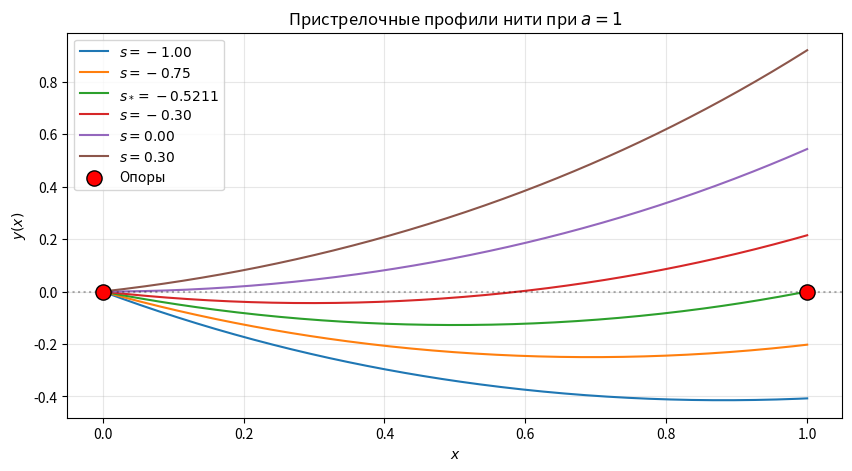
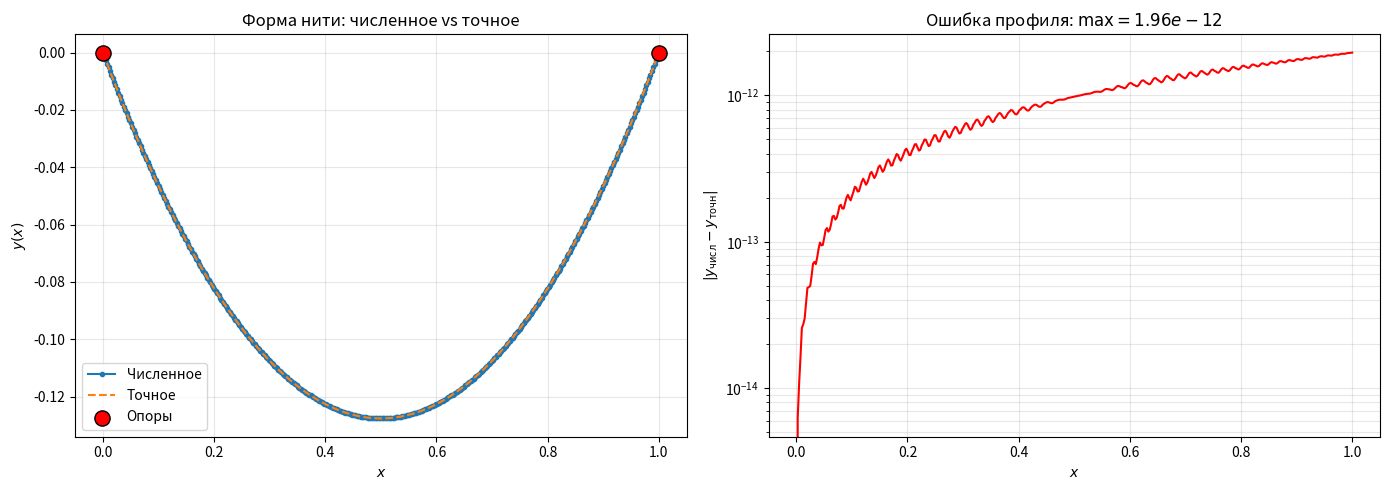
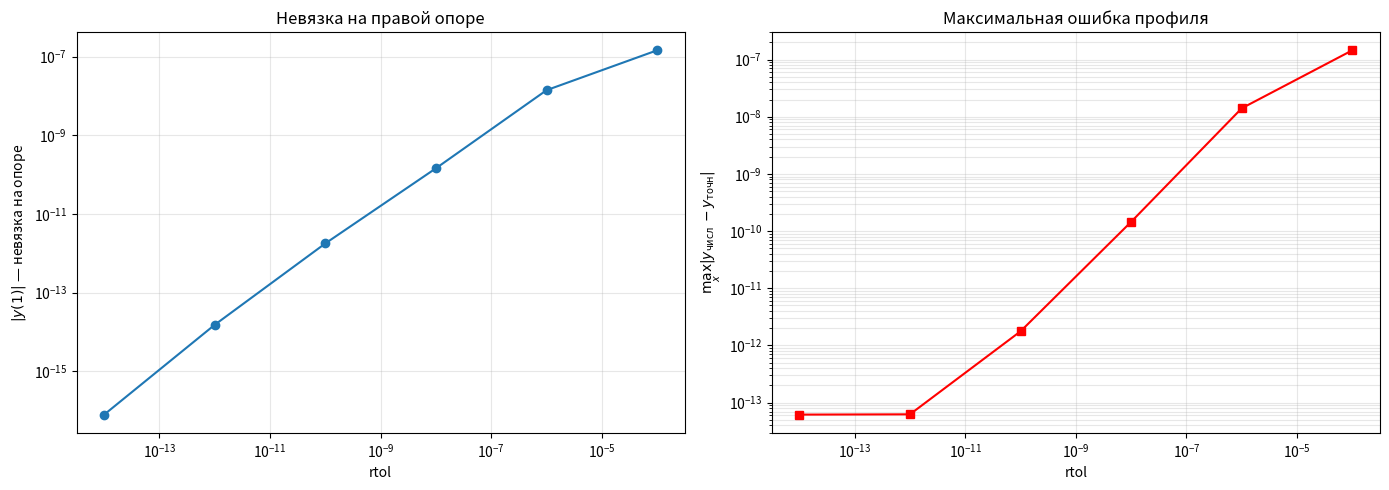
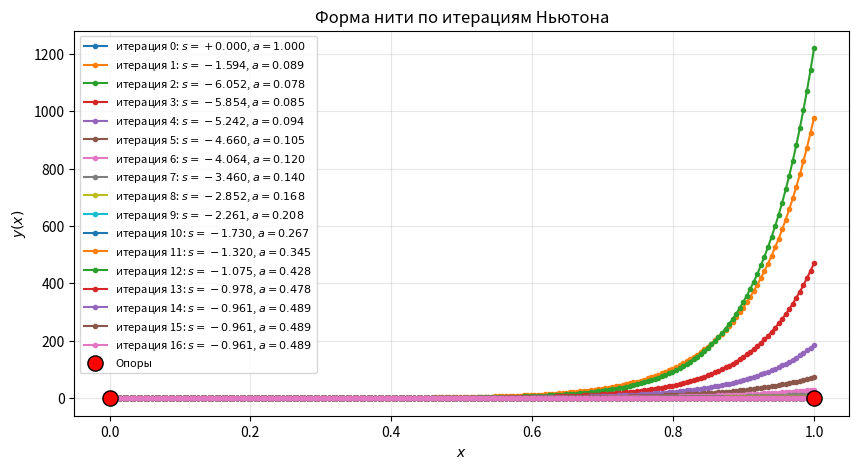
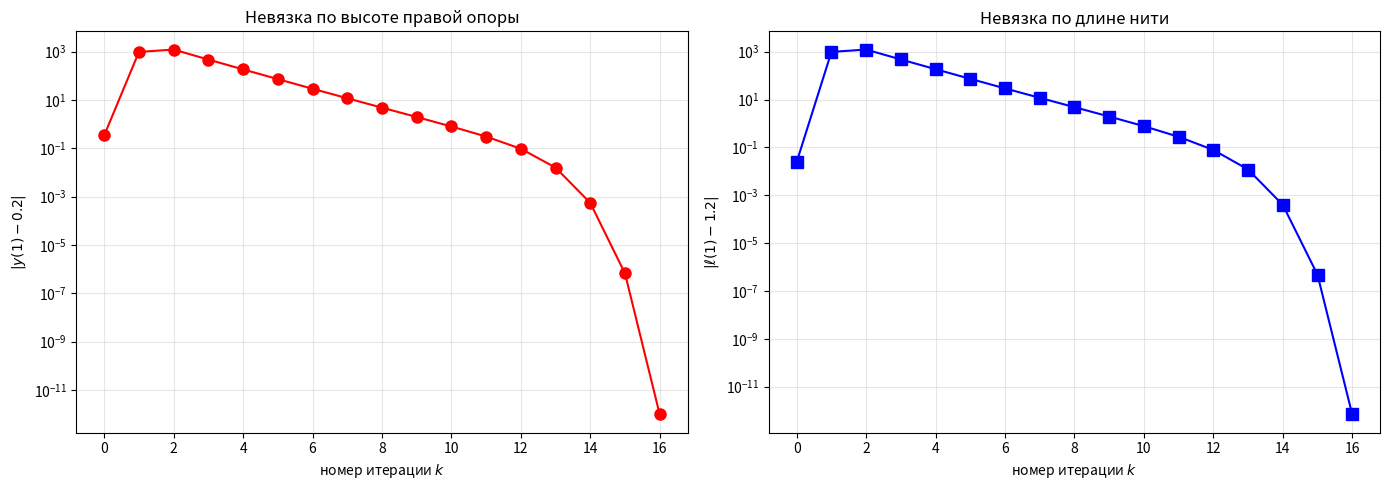
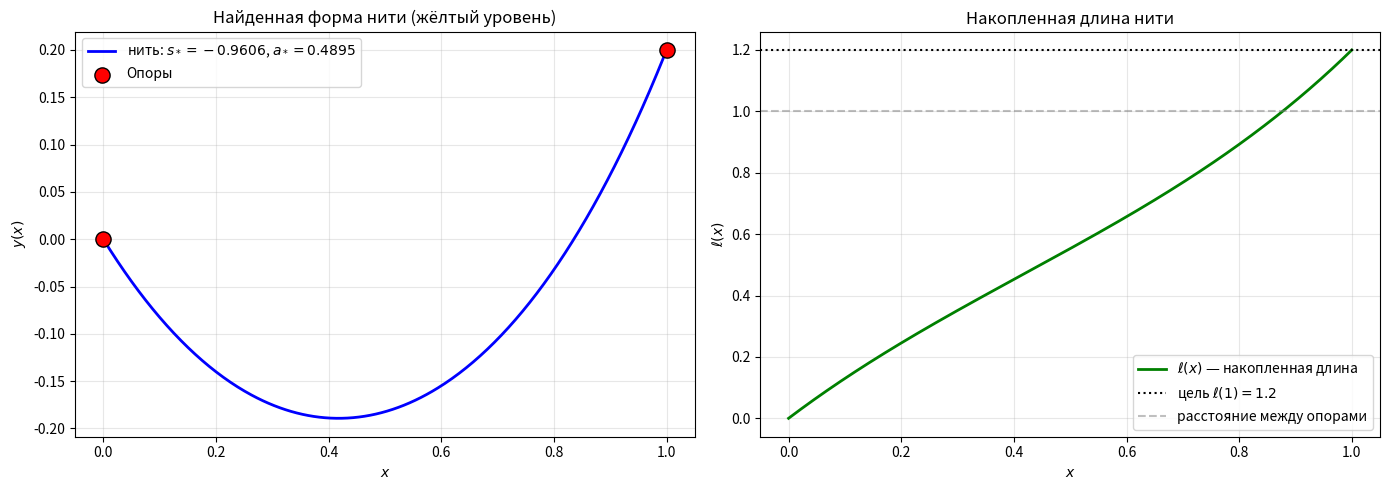

Recreate these plots in Python, in order.
import numpy as np
import matplotlib.pyplot as plt
from scipy.integrate import solve_ivp

# ---------- Задача Коши для нити ----------
def integrate_chain(s, a=1.0, T=1.0, rtol=1e-10, atol=1e-12):
    """y'' = (1/a)·sqrt(1 + (y')^2), y(0)=0, y'(0)=s.
    Возвращает y(T)."""
    def rhs(t, y):
        return [y[1], (1.0 / a) * np.sqrt(1.0 + y[1]**2)]
    sol = solve_ivp(rhs, [0, T], [0.0, s], method='RK45',
                    rtol=rtol, atol=atol)
    return sol.y[0, -1]

def residual(s, a=1.0, T=1.0, **kw):
    """Невязка на правой опоре: R(s) = y(T; s)."""
    return integrate_chain(s, a=a, T=T, **kw)

# Точное решение и точный наклон
def y_exact(x):
    return np.cosh(x - 0.5) - np.cosh(0.5)

s_exact = -np.sinh(0.5)
print(f"Точный s*      = {s_exact:.10f}")
print(f"Точный y(1)    = {y_exact(1.0):.2e}")
print(f"R(s*)          = {residual(s_exact):.3e}")

def newton_residual(f, s0, tol=1e-10, max_iter=50, ds=1e-6):
    """Метод Ньютона с численной производной.
    Возвращает (s, число итераций, число вызовов невязки)."""
    s = s0
    calls = 0
    for k in range(max_iter):
        R = f(s); calls += 1
        if abs(R) < tol:
            return s, k, calls
        dR = (f(s + ds) - f(s - ds)) / (2 * ds); calls += 2
        s = s - R / dR
    return s, max_iter, calls

s_newton, it_n, calls_n = newton_residual(residual, s0=-0.5)
print(f"Ньютон:   s = {s_newton:.12f}, итераций = {it_n}, вызовов невязки = {calls_n}")
print(f"Точное:   s = {s_exact:.12f}")
print(f"|s - s*| = {abs(s_newton - s_exact):.3e}")
print(f"R(s)     = {residual(s_newton):.3e}")

def solve_chain(s, a=1.0, T=1.0, n=300):
    """Возвращает (x, y) для профиля нити при данном s."""
    def rhs(t, y):
        return [y[1], (1.0 / a) * np.sqrt(1.0 + y[1]**2)]
    sol = solve_ivp(rhs, [0, T], [0.0, s], method='RK45',
                    rtol=1e-12, atol=1e-14, dense_output=True)
    t = np.linspace(0, T, n)
    return t, sol.sol(t)[0]

plt.figure(figsize=(10, 5))
for s_try in [-1.0, -0.75, s_exact, -0.3, 0.0, 0.3]:
    t, y = solve_chain(s_try)
    label = (f'$s_* = {s_try:.4f}$'
             if abs(s_try - s_exact) < 1e-3 else f'$s = {s_try:.2f}$')
    plt.plot(t, y, label=label)

plt.scatter([0, 1], [0, 0], color='red', s=120, zorder=10,
            label='Опоры', edgecolors='black')
plt.axhline(0, color='k', ls=':', alpha=0.3)
plt.legend()
plt.grid(alpha=0.3)
plt.xlabel('$x$')
plt.ylabel('$y(x)$')
plt.title('Пристрелочные профили нити при $a = 1$')
plt.show()

t_num, y_num = solve_chain(s_newton, n=400)
y_ex = y_exact(t_num)
err = np.abs(y_num - y_ex)

fig, (ax1, ax2) = plt.subplots(1, 2, figsize=(14, 5))

ax1.plot(t_num, y_num, 'o-', markersize=3, label='Численное')
ax1.plot(t_num, y_ex, '--', label='Точное')
ax1.scatter([0, 1], [0, 0], color='red', s=120, zorder=10,
            label='Опоры', edgecolors='black')
ax1.legend()
ax1.grid(alpha=0.3)
ax1.set_xlabel('$x$')
ax1.set_ylabel('$y(x)$')
ax1.set_title('Форма нити: численное vs точное')

ax2.semilogy(t_num, err, 'r-')
ax2.set_xlabel('$x$')
ax2.set_ylabel(r'$|y_{\text{числ}} - y_{\text{точн}}|$')
ax2.set_title(f'Ошибка профиля: $\\max = {err.max():.2e}$')
ax2.grid(alpha=0.3, which='both')

plt.tight_layout()
plt.show()

print(f"Невязка на правой опоре:  |y(1)| = {abs(y_num[-1]):.3e}")
print(f"Максимальная ошибка:      max|Δy| = {err.max():.3e}")

tolerances = [1e-4, 1e-6, 1e-8, 1e-10, 1e-12, 1e-14]
nevyazka_list, error_list = [], []

for tol in tolerances:
    f = lambda s: residual(s, rtol=tol, atol=tol * 1e-3)
    s_h, _, _ = newton_residual(f, s0=-0.5, tol=tol * 1e-2)

    t, y = solve_chain(s_h, n=400)
    y_ex = y_exact(t)

    nevyazka_list.append(abs(residual(s_h, rtol=1e-14, atol=1e-16)))
    error_list.append(np.max(np.abs(y - y_ex)))

    print(f"rtol = {tol:.0e}:  s = {s_h:+.10f},  "
          f"|y(1)| = {nevyazka_list[-1]:.2e},  max|Δy| = {error_list[-1]:.2e}")

fig, (ax1, ax2) = plt.subplots(1, 2, figsize=(14, 5))

ax1.loglog(tolerances, nevyazka_list, 'o-')
ax1.set_xlabel('rtol')
ax1.set_ylabel('$|y(1)|$ — невязка на опоре')
ax1.set_title('Невязка на правой опоре')
ax1.grid(alpha=0.3, which='both')

ax2.loglog(tolerances, error_list, 's-', color='red')
ax2.set_xlabel('rtol')
ax2.set_ylabel(r'$\max_x |y_{\text{числ}} - y_{\text{точн}}|$')
ax2.set_title('Максимальная ошибка профиля')
ax2.grid(alpha=0.3, which='both')

plt.tight_layout()
plt.show()

# ---------- Расширенная задача Коши: (y, y', ℓ) ----------
def integrate_chain_ext(s, u, T=1.0, rtol=1e-10, atol=1e-12):
    """u = ln a. Возвращает (y(T), ℓ(T))."""
    a = np.exp(u)
    def rhs(t, w):
        y, v, ell = w
        return [v,
                (1.0 / a) * np.sqrt(1.0 + v * v),
                np.sqrt(1.0 + v * v)]
    sol = solve_ivp(rhs, [0, T], [0.0, s, 0.0], method='RK45',
                    rtol=rtol, atol=atol)
    return sol.y[0, -1], sol.y[2, -1]

def residual_vec(s, u, L=1.2, **kw):
    """Вектор невязки (y(1) − 0.2, ℓ(1) − L)."""
    y1, ell1 = integrate_chain_ext(s, u, **kw)
    return np.array([y1 - 0.2, ell1 - L])

# ---------- Многомерный метод Ньютона ----------
def newton_2d(F, x0, tol=1e-10, max_iter=50, h=1e-6):
    """F: R^2 -> R^2. Якобиан — центральными разностями.
    Возвращает (x, итерации, история x_k, история ||F||)."""
    x = np.array(x0, dtype=float)
    history_x = [x.copy()]
    history_R = [np.linalg.norm(F(*x))]

    for k in range(max_iter):
        F0 = F(*x)
        if np.linalg.norm(F0) < tol:
            return x, k, history_x, history_R

        J = np.zeros((2, 2))
        for j in range(2):
            xp = x.copy(); xp[j] += h
            xm = x.copy(); xm[j] -= h
            J[:, j] = (F(*xp) - F(*xm)) / (2 * h)

        try:
            dx = np.linalg.solve(J, -F0)
        except np.linalg.LinAlgError:
            print(f"  Итерация {k}: вырожденный Якобиан")
            break

        x = x + dx
        history_x.append(x.copy())
        history_R.append(np.linalg.norm(F(*x)))

    return x, max_iter, history_x, history_R

# ---------- Запуск ----------
x0 = (0.0, 0.0)   # s0 = 0, u0 = ln(1) = 0, то есть a0 = 1
x_star, it, hist_x, hist_R = newton_2d(residual_vec, x0)

s_star, u_star = x_star
a_star = np.exp(u_star)

print(f"Ньютон сошёлся за {it} итераций")
print(f"s*  = {s_star:+.10f}")
print(f"u*  = ln(a*) = {u_star:+.10f}")
print(f"a*  = {a_star:.10f}")
print(f"R(s*, u*) = {residual_vec(s_star, u_star)}")

def solve_chain_profile(s, u, T=1.0, n=200):
    """Возвращает (x, y, ℓ) для профиля нити."""
    a = np.exp(u)
    def rhs(t, w):
        y, v, ell = w
        return [v,
                (1.0 / a) * np.sqrt(1.0 + v * v),
                np.sqrt(1.0 + v * v)]
    sol = solve_ivp(rhs, [0, T], [0.0, s, 0.0], method='RK45',
                    rtol=1e-12, atol=1e-14, dense_output=True)
    t = np.linspace(0, T, n)
    Y = sol.sol(t)
    return t, Y[0], Y[2]

plt.figure(figsize=(10, 5))
for k, xk in enumerate(hist_x):
    s_k, u_k = xk
    t, y, _ = solve_chain_profile(s_k, u_k)
    plt.plot(t, y, 'o-', markersize=3,
             label=f'итерация {k}: $s = {s_k:+.3f}$, $a = {np.exp(u_k):.3f}$')

plt.scatter([0, 1], [0, 0.2], color='red', s=120, zorder=10,
            label='Опоры', edgecolors='black')
plt.legend(fontsize=8)
plt.grid(alpha=0.3)
plt.xlabel('$x$')
plt.ylabel('$y(x)$')
plt.title('Форма нити по итерациям Ньютона')
plt.show()

R1_hist, R2_hist = [], []
for xk in hist_x:
    r = residual_vec(*xk)
    R1_hist.append(abs(r[0]))
    R2_hist.append(abs(r[1]))

R1_hist = np.where(np.array(R1_hist) > 0, R1_hist, 1e-16)
R2_hist = np.where(np.array(R2_hist) > 0, R2_hist, 1e-16)

fig, (ax1, ax2) = plt.subplots(1, 2, figsize=(14, 5))

ax1.semilogy(range(len(R1_hist)), R1_hist, 'ro-', markersize=8, lw=1.5)
ax1.set_xlabel('номер итерации $k$')
ax1.set_ylabel('$|y(1) - 0.2|$')
ax1.set_title('Невязка по высоте правой опоры')
ax1.grid(alpha=0.3, which='both')

ax2.semilogy(range(len(R2_hist)), R2_hist, 'bs-', markersize=8, lw=1.5)
ax2.set_xlabel('номер итерации $k$')
ax2.set_ylabel(r'$|\ell(1) - 1.2|$')
ax2.set_title('Невязка по длине нити')
ax2.grid(alpha=0.3, which='both')

plt.tight_layout()
plt.show()

# Проверочный расчёт с высокой точностью
y1_check, ell1_check = integrate_chain_ext(s_star, u_star,
                                            rtol=1e-13, atol=1e-15)

print("=== Проверочный расчёт (rtol=1e-13, atol=1e-15) ===")
print(f"s*   = {s_star:+.12f}")
print(f"a*   = {a_star:.12f}")
print(f"y(1) = {y1_check:.12f}   (цель 0.2,  ошибка = {y1_check - 0.2:+.3e})")
print(f"ℓ(1) = {ell1_check:.12f}  (цель 1.2,  ошибка = {ell1_check - 1.2:+.3e})")

# Финальный профиль
t_fin, y_fin, ell_fin = solve_chain_profile(s_star, u_star, n=400)

fig, (ax1, ax2) = plt.subplots(1, 2, figsize=(14, 5))

ax1.plot(t_fin, y_fin, 'b-', lw=2,
         label=fr'нить: $s_* = {s_star:.4f}$, $a_* = {a_star:.4f}$')
ax1.scatter([0, 1], [0, 0.2], color='red', s=120, zorder=10,
            label='Опоры', edgecolors='black')
ax1.legend()
ax1.grid(alpha=0.3)
ax1.set_xlabel('$x$')
ax1.set_ylabel('$y(x)$')
ax1.set_title('Найденная форма нити (жёлтый уровень)')

ax2.plot(t_fin, ell_fin, 'g-', lw=2, label=r'$\ell(x)$ — накопленная длина')
ax2.axhline(1.2, color='k', ls=':', label=r'цель $\ell(1) = 1.2$')
ax2.axhline(1.0, color='gray', ls='--', alpha=0.5,
            label='расстояние между опорами')
ax2.legend()
ax2.grid(alpha=0.3)
ax2.set_xlabel('$x$')
ax2.set_ylabel(r'$\ell(x)$')
ax2.set_title('Накопленная длина нити')

plt.tight_layout()
plt.show()
